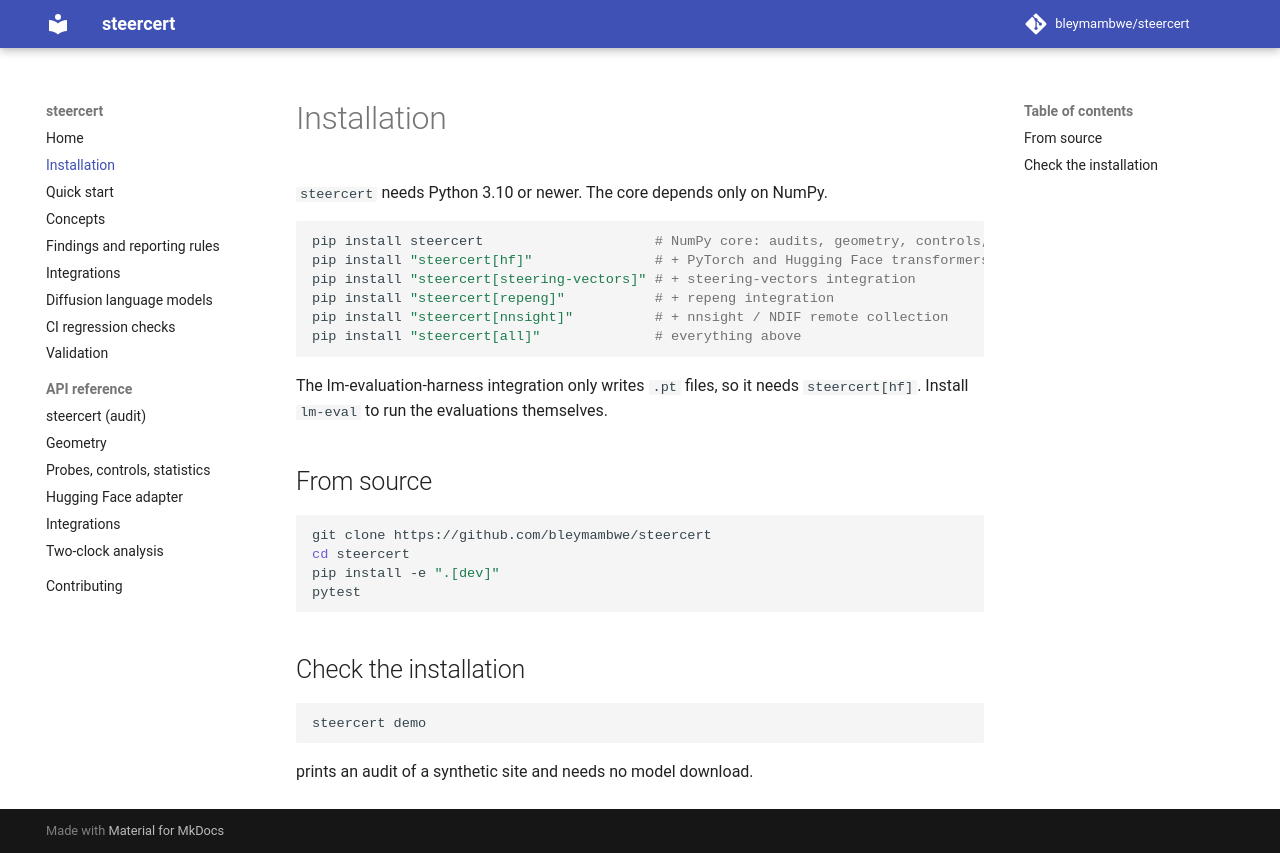

repository: bleymambwe/steercert · page: installation/index.html · generator: mkdocs

# Installation

`steercert` needs Python 3.10 or newer. The core depends only on NumPy.

```bash
pip install steercert                     # NumPy core: audits, geometry, controls, two-clock tools
pip install "steercert[hf]"               # + PyTorch and Hugging Face transformers adapter
pip install "steercert[steering-vectors]" # + steering-vectors integration
pip install "steercert[repeng]"           # + repeng integration
pip install "steercert[nnsight]"          # + nnsight / NDIF remote collection
pip install "steercert[all]"              # everything above
```

The lm-evaluation-harness integration only writes `.pt` files, so it needs
`steercert[hf]`. Install `lm-eval` to run the evaluations themselves.

## From source

```bash
git clone https://github.com/bleymambwe/steercert
cd steercert
pip install -e ".[dev]"
pytest
```

## Check the installation

```bash
steercert demo
```

prints an audit of a synthetic site and needs no model download.
